Photos from the image-classification dataset "DATA" in the GitHub repository Indusfusion/ResNet. Its 3 classes are: bad crop, bad crop for item, good crop.

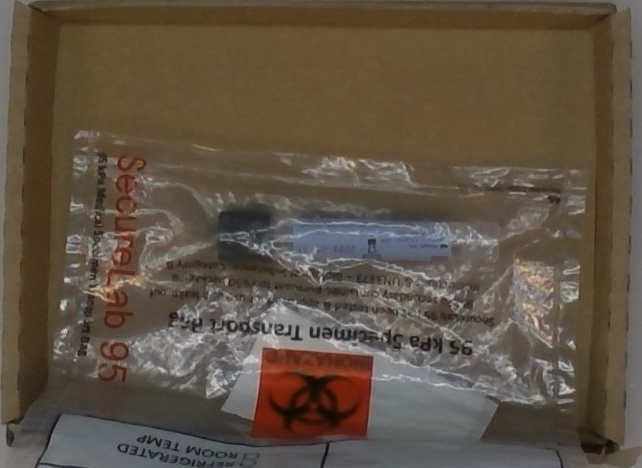
Label: good crop

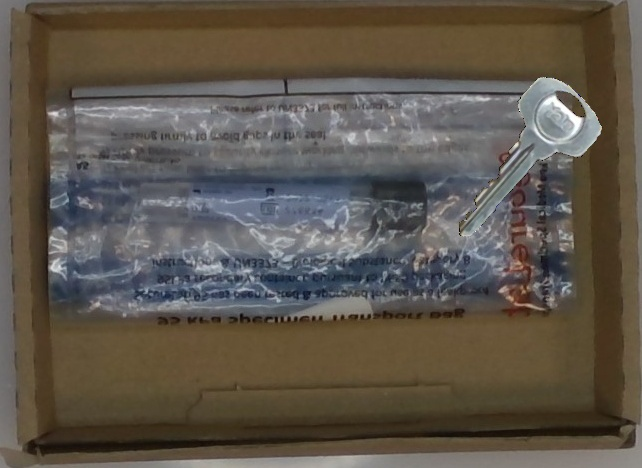
Label: bad crop

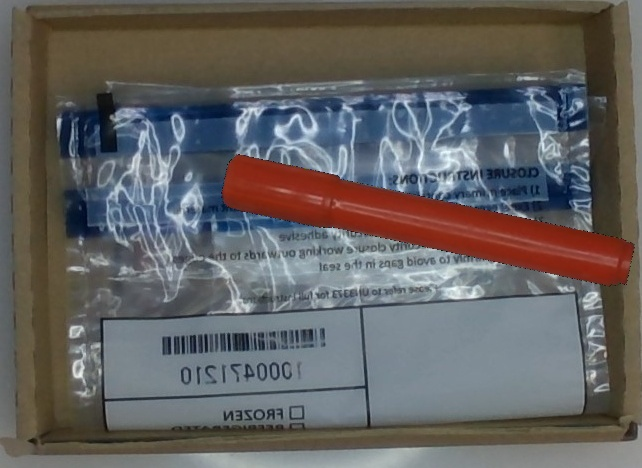
Label: bad crop for item

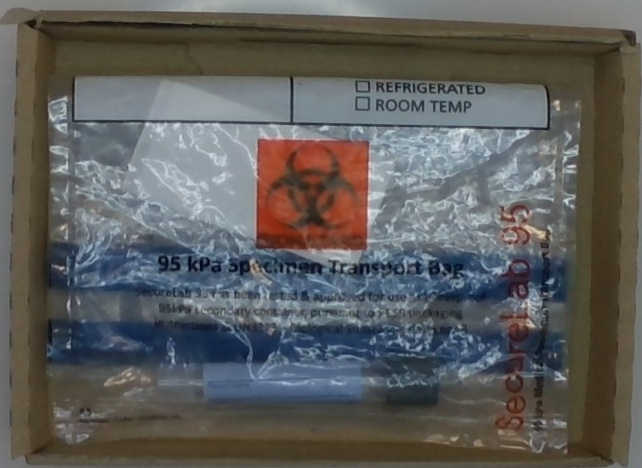
Label: good crop

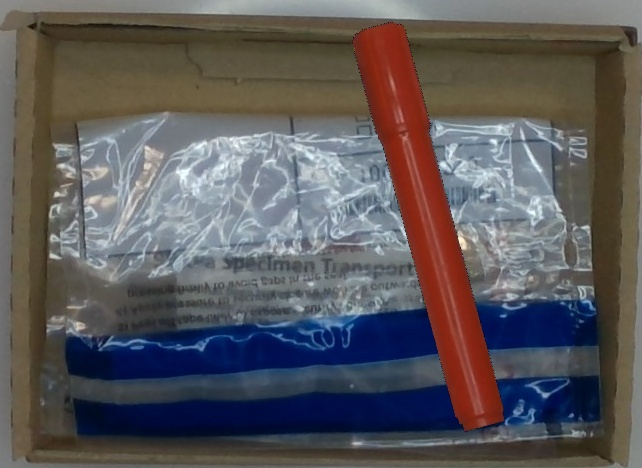
Label: bad crop

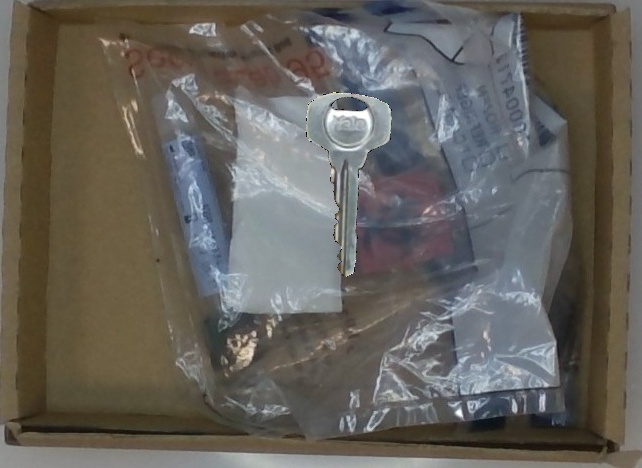
Label: bad crop for item
